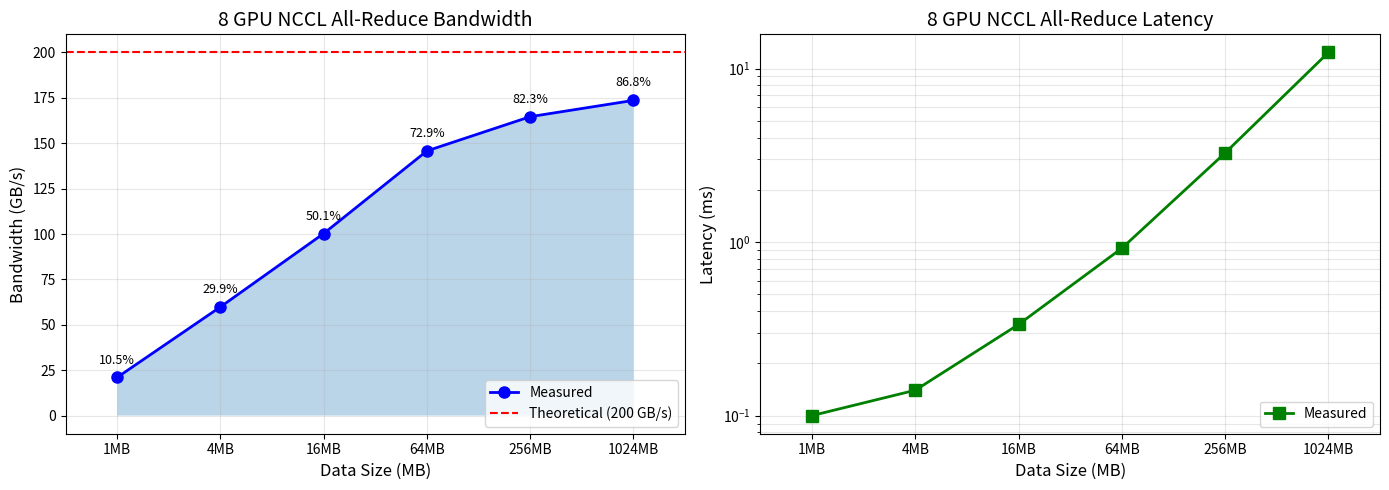

The matplotlib source for this figure: (Note: this script raises an exception after producing the figure.)
#!/usr/bin/env python3
"""
Plot bandwidth vs data size for 8 GPU NCCL All-Reduce experiment
"""

import os
import re
import matplotlib.pyplot as plt
import numpy as np

# Data from the experiment
data_sizes = ["1MB", "4MB", "16MB", "64MB", "256MB", "1024MB"]
bandwidths = [21.02, 59.85, 100.29, 145.80, 164.65, 173.62]  # GB/s
times = [0.100, 0.140, 0.335, 0.921, 3.261, 12.369]  # ms

# Convert to numeric values for x-axis
data_size_mb = [1, 4, 16, 64, 256, 1024]

# Create figure with two subplots
fig, (ax1, ax2) = plt.subplots(1, 2, figsize=(14, 5))

# Plot 1: Bandwidth vs Data Size
ax1.plot(data_size_mb, bandwidths, 'b-o', linewidth=2, markersize=8, label='Measured')
ax1.axhline(y=200, color='r', linestyle='--', linewidth=1.5, label='Theoretical (200 GB/s)')
ax1.fill_between(data_size_mb, 0, bandwidths, alpha=0.3)

ax1.set_xlabel('Data Size (MB)', fontsize=12)
ax1.set_ylabel('Bandwidth (GB/s)', fontsize=12)
ax1.set_title('8 GPU NCCL All-Reduce Bandwidth', fontsize=14)
ax1.set_xscale('log', base=2)
ax1.set_xticks(data_size_mb)
ax1.set_xticklabels(data_sizes)
ax1.grid(True, alpha=0.3)
ax1.legend(loc='lower right')
ax1.set_xlim(0.5, 2048)

# Add efficiency labels
for i, (x, y) in enumerate(zip(data_size_mb, bandwidths)):
    eff = y / 200 * 100
    ax1.annotate(f'{eff:.1f}%', (x, y), textcoords="offset points", 
                xytext=(0, 10), ha='center', fontsize=9)

# Plot 2: Latency vs Data Size
ax2.plot(data_size_mb, times, 'g-s', linewidth=2, markersize=8, label='Measured')
ax2.set_xlabel('Data Size (MB)', fontsize=12)
ax2.set_ylabel('Latency (ms)', fontsize=12)
ax2.set_title('8 GPU NCCL All-Reduce Latency', fontsize=14)
ax2.set_xscale('log', base=2)
ax2.set_yscale('log')
ax2.set_xticks(data_size_mb)
ax2.set_xticklabels(data_sizes)
ax2.grid(True, alpha=0.3, which='both')
ax2.legend(loc='lower right')
ax2.set_xlim(0.5, 2048)

plt.tight_layout()
plt.savefig('/share_data/zhuyu/chiplet-network-sim/gpu_profiling/results/bandwidth_8gpu.png', dpi=150, bbox_inches='tight')
plt.savefig('/share_data/zhuyu/chiplet-network-sim/gpu_profiling/results/bandwidth_8gpu.pdf', bbox_inches='tight')

print("Plot saved to:")
print("  - /share_data/zhuyu/chiplet-network-sim/gpu_profiling/results/bandwidth_8gpu.png")
print("  - /share_data/zhuyu/chiplet-network-sim/gpu_profiling/results/bandwidth_8gpu.pdf")

# Also print the data table
print("\n=== Data Summary ===")
print(f"{'Data Size':<12} {'Bandwidth':<15} {'Latency':<12} {'Efficiency':<12}")
print("-" * 50)
for i in range(len(data_sizes)):
    eff = bandwidths[i] / 200 * 100
    print(f"{data_sizes[i]:<12} {bandwidths[i]:<15.2f} {times[i]:<12.3f} {eff:<12.1f}%")
